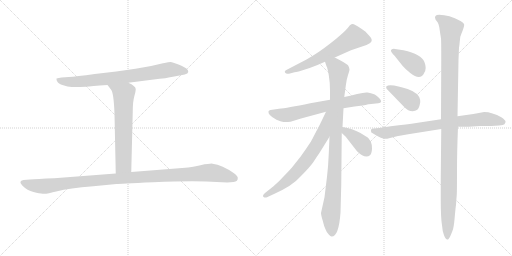
t = 0.00 s
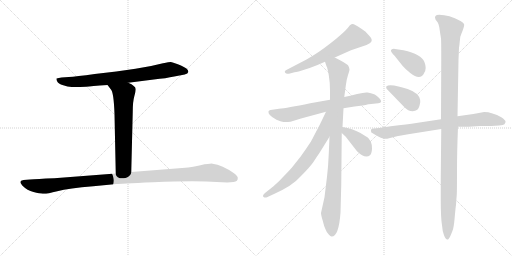
t = 2.00 s
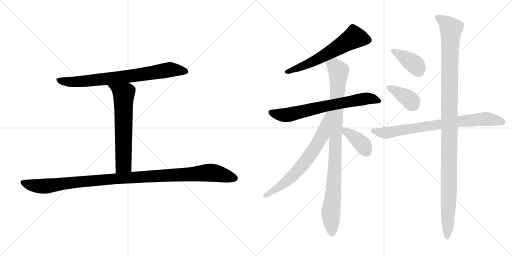
t = 4.00 s
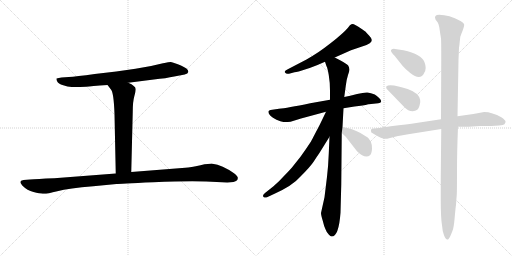
t = 5.99 s
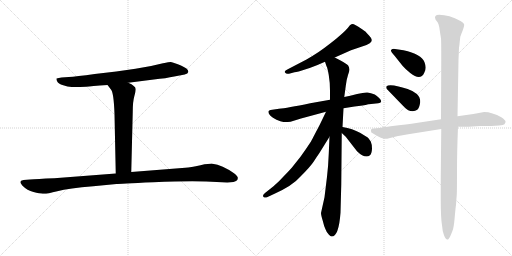
t = 7.99 s
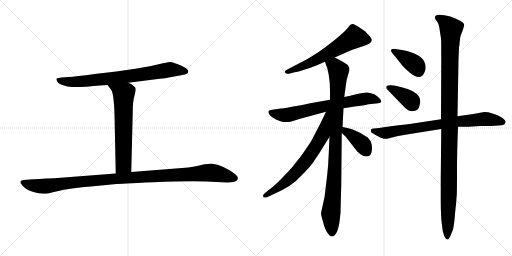
t = 9.99 s

The animated SVG that drew these frames (rendered in a browser with its animation timeline set to each time). Animation: 12 CSS @keyframes rules; one cycle of 9.99 s.

<svg version="1.1" viewBox="0 0 2048 1024" xmlns="http://www.w3.org/2000/svg">
  <g stroke="lightgray" stroke-dasharray="1,1" stroke-width="1" transform="scale(4, 4)">
    <line x1="0" y1="0" x2="256" y2="256"></line>
    <line x1="256" y1="0" x2="0" y2="256"></line>
    <line x1="128" y1="0" x2="128" y2="256"></line>
    <line x1="0" y1="128" x2="256" y2="128"></line>
    <line x1="256" y1="0" x2="512" y2="256"></line>
    <line x1="512" y1="0" x2="256" y2="256"></line>
    <line x1="384" y1="0" x2="384" y2="256"></line>
    <line x1="256" y1="128" x2="512" y2="128"></line>
  </g>
<g transform="scale(1, -1) translate(0, -850)">
   <style type="text/css">
    @keyframes keyframes0 {
      from {
       stroke: black;
       stroke-dashoffset: 771;
       stroke-width: 128;
       }
       72% {
       animation-timing-function: step-end;
       stroke: black;
       stroke-dashoffset: 0;
       stroke-width: 128;
       }
       to {
       stroke: black;
       stroke-width: 1024;
       }
       }
       #make-me-a-hanzi-animation-0 {
         animation: keyframes0 0.877441s both;
         animation-delay: 0.000000s;
         animation-timing-function: linear;
       }
    @keyframes keyframes1 {
      from {
       stroke: black;
       stroke-dashoffset: 643;
       stroke-width: 128;
       }
       68% {
       animation-timing-function: step-end;
       stroke: black;
       stroke-dashoffset: 0;
       stroke-width: 128;
       }
       to {
       stroke: black;
       stroke-width: 1024;
       }
       }
       #make-me-a-hanzi-animation-1 {
         animation: keyframes1 0.773275s both;
         animation-delay: 0.877441s;
         animation-timing-function: linear;
       }
    @keyframes keyframes2 {
      from {
       stroke: black;
       stroke-dashoffset: 1106;
       stroke-width: 128;
       }
       78% {
       animation-timing-function: step-end;
       stroke: black;
       stroke-dashoffset: 0;
       stroke-width: 128;
       }
       to {
       stroke: black;
       stroke-width: 1024;
       }
       }
       #make-me-a-hanzi-animation-2 {
         animation: keyframes2 1.150065s both;
         animation-delay: 1.650716s;
         animation-timing-function: linear;
       }
    @keyframes keyframes3 {
      from {
       stroke: black;
       stroke-dashoffset: 614;
       stroke-width: 128;
       }
       67% {
       animation-timing-function: step-end;
       stroke: black;
       stroke-dashoffset: 0;
       stroke-width: 128;
       }
       to {
       stroke: black;
       stroke-width: 1024;
       }
       }
       #make-me-a-hanzi-animation-3 {
         animation: keyframes3 0.749674s both;
         animation-delay: 2.800781s;
         animation-timing-function: linear;
       }
    @keyframes keyframes4 {
      from {
       stroke: black;
       stroke-dashoffset: 702;
       stroke-width: 128;
       }
       70% {
       animation-timing-function: step-end;
       stroke: black;
       stroke-dashoffset: 0;
       stroke-width: 128;
       }
       to {
       stroke: black;
       stroke-width: 1024;
       }
       }
       #make-me-a-hanzi-animation-4 {
         animation: keyframes4 0.821289s both;
         animation-delay: 3.550455s;
         animation-timing-function: linear;
       }
    @keyframes keyframes5 {
      from {
       stroke: black;
       stroke-dashoffset: 963;
       stroke-width: 128;
       }
       76% {
       animation-timing-function: step-end;
       stroke: black;
       stroke-dashoffset: 0;
       stroke-width: 128;
       }
       to {
       stroke: black;
       stroke-width: 1024;
       }
       }
       #make-me-a-hanzi-animation-5 {
         animation: keyframes5 1.033691s both;
         animation-delay: 4.371744s;
         animation-timing-function: linear;
       }
    @keyframes keyframes6 {
      from {
       stroke: black;
       stroke-dashoffset: 686;
       stroke-width: 128;
       }
       69% {
       animation-timing-function: step-end;
       stroke: black;
       stroke-dashoffset: 0;
       stroke-width: 128;
       }
       to {
       stroke: black;
       stroke-width: 1024;
       }
       }
       #make-me-a-hanzi-animation-6 {
         animation: keyframes6 0.808268s both;
         animation-delay: 5.405435s;
         animation-timing-function: linear;
       }
    @keyframes keyframes7 {
      from {
       stroke: black;
       stroke-dashoffset: 388;
       stroke-width: 128;
       }
       56% {
       animation-timing-function: step-end;
       stroke: black;
       stroke-dashoffset: 0;
       stroke-width: 128;
       }
       to {
       stroke: black;
       stroke-width: 1024;
       }
       }
       #make-me-a-hanzi-animation-7 {
         animation: keyframes7 0.565755s both;
         animation-delay: 6.213703s;
         animation-timing-function: linear;
       }
    @keyframes keyframes8 {
      from {
       stroke: black;
       stroke-dashoffset: 389;
       stroke-width: 128;
       }
       56% {
       animation-timing-function: step-end;
       stroke: black;
       stroke-dashoffset: 0;
       stroke-width: 128;
       }
       to {
       stroke: black;
       stroke-width: 1024;
       }
       }
       #make-me-a-hanzi-animation-8 {
         animation: keyframes8 0.566569s both;
         animation-delay: 6.779458s;
         animation-timing-function: linear;
       }
    @keyframes keyframes9 {
      from {
       stroke: black;
       stroke-dashoffset: 387;
       stroke-width: 128;
       }
       56% {
       animation-timing-function: step-end;
       stroke: black;
       stroke-dashoffset: 0;
       stroke-width: 128;
       }
       to {
       stroke: black;
       stroke-width: 1024;
       }
       }
       #make-me-a-hanzi-animation-9 {
         animation: keyframes9 0.564941s both;
         animation-delay: 7.346027s;
         animation-timing-function: linear;
       }
    @keyframes keyframes10 {
      from {
       stroke: black;
       stroke-dashoffset: 782;
       stroke-width: 128;
       }
       72% {
       animation-timing-function: step-end;
       stroke: black;
       stroke-dashoffset: 0;
       stroke-width: 128;
       }
       to {
       stroke: black;
       stroke-width: 1024;
       }
       }
       #make-me-a-hanzi-animation-10 {
         animation: keyframes10 0.886393s both;
         animation-delay: 7.910968s;
         animation-timing-function: linear;
       }
    @keyframes keyframes11 {
      from {
       stroke: black;
       stroke-dashoffset: 1156;
       stroke-width: 128;
       }
       79% {
       animation-timing-function: step-end;
       stroke: black;
       stroke-dashoffset: 0;
       stroke-width: 128;
       }
       to {
       stroke: black;
       stroke-width: 1024;
       }
       }
       #make-me-a-hanzi-animation-11 {
         animation: keyframes11 1.190755s both;
         animation-delay: 8.797361s;
         animation-timing-function: linear;
       }
</style>
<path d="M 513.0 519.5 L 615.0 532.5 Q 665.0 537.5 697.0 544.5 L 739.0 552.5 Q 752.0 555.5 753.0 562.5 Q 754.0 568.5 747.0 575.5 Q 740.0 581.5 714.0 592.5 Q 689.0 602.5 683.0 602.5 Q 677.0 602.5 652.0 597.5 Q 603.0 584.5 542.0 575.5 L 465.0 564.5 L 379.0 554.5 Q 303.0 544.5 275.0 542.5 L 246.0 540.5 Q 235.0 539.5 226.0 536.5 Q 225.0 530.5 229.0 524.5 Q 232.0 515.5 253.0 509.5 Q 270.0 502.5 287.0 502.5 Q 305.0 501.5 344.0 503.5 Q 362.0 505.5 430.0 510.5 L 513.0 519.5 Z" fill="lightgray"></path> 
<path d="M 430.0 510.5 L 443.0 493.5 Q 455.0 482.5 458.0 394.5 L 463.0 156.5 C 464.0 126.5 524.0 132.5 525.0 162.5 L 531.0 403.5 Q 531.0 443.5 537.0 464.5 Q 543.0 484.5 543.0 493.5 Q 543.0 501.5 535.0 506.5 Q 528.0 513.5 513.0 519.5 C 486.0 532.5 412.0 534.5 430.0 510.5 Z" fill="lightgray"></path> 
<path d="M 463.0 156.5 L 217.0 137.5 Q 146.0 134.5 120.0 132.5 L 94.0 130.5 Q 71.0 126.5 90.0 107.5 Q 109.0 88.5 134.0 82.5 Q 159.0 76.5 171.0 75.5 Q 184.0 73.5 229.0 85.5 Q 275.0 97.5 373.0 105.5 L 466.0 114.5 Q 474.0 115.5 613.0 121.5 Q 752.0 127.5 825.0 124.5 L 909.0 120.5 L 934.0 122.5 Q 953.0 124.5 951.0 140.5 Q 950.0 146.5 936.0 157.5 Q 889.0 190.5 850.0 195.5 Q 842.0 196.5 802.0 189.5 Q 762.0 181.5 741.0 179.5 L 525.0 162.5 L 463.0 156.5 Z" fill="lightgray"></path> 
<path d="M 1339.0 620.5 L 1404.0 649.5 L 1466.0 670.5 L 1479.0 677.5 Q 1496.0 688.5 1477.0 707.5 L 1464.0 721.5 Q 1461.0 724.5 1441.0 738.0 Q 1421.0 751.5 1415.5 753.0 Q 1410.0 754.5 1405.5 753.0 Q 1401.0 751.5 1391.0 738.5 Q 1373.0 717.5 1322.0 677.0 Q 1271.0 636.5 1226.0 612.5 L 1153.0 574.5 Q 1135.0 567.5 1140.0 560.0 Q 1145.0 552.5 1156.0 555.5 L 1178.0 561.5 Q 1189.0 562.5 1223.0 573.5 Q 1257.0 584.5 1270.0 590.5 L 1300.0 603.5 L 1339.0 620.5 Z" fill="lightgray"></path> 
<path d="M 1320.0 451.5 L 1241.0 437.5 Q 1147.0 418.5 1116.0 415.5 L 1082.0 410.5 Q 1076.0 409.5 1074.0 405.5 Q 1070.0 390.5 1106.0 371.5 Q 1123.0 363.5 1133.5 362.5 Q 1144.0 361.5 1162.0 363.5 L 1204.0 376.5 L 1304.0 403.5 L 1374.0 417.5 L 1418.0 424.5 Q 1454.0 427.5 1473.0 433.5 L 1475.0 433.5 L 1513.0 437.5 Q 1523.0 437.5 1524.5 443.0 Q 1526.0 448.5 1516.5 458.0 Q 1507.0 467.5 1499.0 472.5 Q 1483.0 478.5 1470.5 480.0 Q 1458.0 481.5 1428.5 474.0 Q 1399.0 466.5 1377.0 462.5 L 1320.0 451.5 Z" fill="lightgray"></path> 
<path d="M 1396.0 581.5 L 1392.0 589.5 Q 1383.0 598.5 1339.0 620.5 C 1312.0 634.5 1290.0 631.5 1300.0 603.5 L 1306.0 585.5 Q 1310.0 579.5 1315.0 550.5 Q 1320.0 521.5 1320.0 487.5 L 1320.0 451.5 L 1318.0 303.5 L 1315.0 235.5 Q 1313.0 184.5 1308.0 143.5 L 1298.0 61.5 L 1284.0 -1.5 Q 1284.0 -10.5 1291.0 -32.5 Q 1296.0 -54.5 1302.0 -66.5 Q 1306.0 -78.5 1315.0 -87.5 Q 1323.0 -96.5 1327.0 -95.5 Q 1355.0 -95.5 1362.0 -0.5 L 1365.0 111.5 L 1367.0 318.5 L 1370.0 342.5 L 1374.0 417.5 L 1377.0 462.5 L 1383.0 506.5 Q 1386.0 532.5 1392.0 550.5 Q 1398.0 567.5 1398.0 572.5 L 1396.0 581.5 Z" fill="lightgray"></path> 
<path d="M 1304.0 403.5 L 1279.0 351.5 Q 1246.0 288.5 1244.0 284.5 Q 1225.0 255.5 1202.0 223.5 L 1167.0 179.5 Q 1151.0 161.5 1133.0 143.5 Q 1122.0 130.5 1094.0 105.5 L 1060.0 78.5 Q 1048.0 68.5 1054.0 62.5 Q 1061.0 57.5 1068.0 61.5 L 1096.0 74.5 Q 1170.0 107.5 1202.0 144.5 Q 1242.0 184.5 1255.0 204.5 Q 1267.0 223.5 1277.0 237.5 L 1318.0 303.5 C 1394.0 426.5 1317.0 430.5 1304.0 403.5 Z" fill="lightgray"></path> 
<path d="M 1367.0 318.5 L 1383.0 303.5 L 1428.0 245.5 Q 1461.0 213.5 1480.0 229.5 Q 1487.0 236.5 1488.0 255.5 Q 1488.0 273.5 1483.0 284.5 Q 1477.0 294.5 1473.0 298.5 Q 1469.0 302.5 1440.0 319.5 Q 1411.0 335.5 1370.0 342.5 C 1340.0 347.5 1345.0 339.5 1367.0 318.5 Z" fill="lightgray"></path> 
<path d="M 1614.0 649.5 L 1580.0 654.5 Q 1571.0 656.5 1564.0 650.5 Q 1561.0 644.5 1579.0 626.5 L 1610.0 587.5 Q 1620.0 575.5 1641.0 558.5 Q 1682.0 525.5 1697.0 559.5 Q 1708.0 576.5 1698.0 601.5 Q 1686.0 633.5 1614.0 649.5 Z" fill="lightgray"></path> 
<path d="M 1610.0 429.5 Q 1625.0 413.5 1633.0 409.5 Q 1641.0 405.5 1651.0 405.5 Q 1661.0 405.5 1669.0 411.0 Q 1677.0 416.5 1681.0 442.5 Q 1681.0 462.5 1667.5 474.5 Q 1654.0 486.5 1630.5 494.5 Q 1607.0 502.5 1594.0 504.5 Q 1555.0 514.5 1545.0 504.5 L 1545.0 498.5 Q 1545.0 496.5 1554.0 487.5 L 1610.0 429.5 Z" fill="lightgray"></path> 
<path d="M 1764.0 373.5 L 1665.0 358.5 Q 1632.0 353.5 1563.0 345.5 L 1516.0 338.5 L 1505.0 337.5 L 1497.0 336.5 L 1493.0 336.5 Q 1480.0 336.5 1485.0 321.5 Q 1486.0 319.5 1506.0 308.5 Q 1526.0 297.5 1534.5 295.5 Q 1543.0 293.5 1560.0 298.5 L 1592.0 306.5 Q 1597.0 307.5 1610.0 309.5 L 1633.0 313.5 L 1765.0 334.5 L 1832.0 343.5 L 1874.0 343.5 L 1921.0 346.5 L 1965.0 346.5 L 1996.0 348.5 Q 2015.0 350.5 2018.0 353.5 Q 2024.0 363.5 2022.0 365.5 Q 2022.0 368.5 2007.0 380.5 Q 1968.0 402.5 1937.0 402.5 Q 1884.0 391.5 1830.0 385.5 L 1764.0 373.5 Z" fill="lightgray"></path> 
<path d="M 1836.0 659.5 Q 1838.0 671.5 1839.0 684.5 L 1841.0 701.5 Q 1841.0 703.5 1849.5 725.0 Q 1858.0 746.5 1856.5 753.0 Q 1855.0 759.5 1842.0 766.5 Q 1796.0 791.5 1757.0 791.5 Q 1734.0 791.5 1742.0 772.5 L 1751.0 760.5 Q 1754.0 755.5 1757.0 742.5 L 1761.0 715.5 Q 1763.0 703.5 1764.0 696.5 Q 1765.0 689.5 1765.0 610.5 L 1764.0 373.5 L 1765.0 334.5 L 1763.0 137.5 L 1763.0 49.5 Q 1763.0 -20.5 1768.0 -50.5 Q 1770.0 -76.5 1776.0 -90.5 Q 1786.0 -115.5 1795.0 -104.5 Q 1799.0 -100.5 1804.0 -87.5 L 1810.0 -72.5 Q 1815.0 -61.5 1818.5 -22.5 Q 1822.0 16.5 1823.0 23.0 Q 1824.0 29.5 1825.0 44.5 Q 1826.0 59.5 1827.0 70.5 Q 1828.0 81.5 1828.0 164.0 Q 1828.0 246.5 1832.0 343.5 L 1830.0 385.5 L 1834.0 611.5 L 1836.0 659.5 Z" fill="lightgray"></path> 
      <clipPath id="make-me-a-hanzi-clip-0">
      <path d="M 513.0 519.5 L 615.0 532.5 Q 665.0 537.5 697.0 544.5 L 739.0 552.5 Q 752.0 555.5 753.0 562.5 Q 754.0 568.5 747.0 575.5 Q 740.0 581.5 714.0 592.5 Q 689.0 602.5 683.0 602.5 Q 677.0 602.5 652.0 597.5 Q 603.0 584.5 542.0 575.5 L 465.0 564.5 L 379.0 554.5 Q 303.0 544.5 275.0 542.5 L 246.0 540.5 Q 235.0 539.5 226.0 536.5 Q 225.0 530.5 229.0 524.5 Q 232.0 515.5 253.0 509.5 Q 270.0 502.5 287.0 502.5 Q 305.0 501.5 344.0 503.5 Q 362.0 505.5 430.0 510.5 L 513.0 519.5 Z" fill="lightgray"></path>
      </clipPath>
      <path clip-path="url(#make-me-a-hanzi-clip-0)" d="M 232.0 531.5 L 264.0 523.5 L 304.0 523.5 L 503.0 543.5 L 681.0 572.5 L 742.0 565.5 " fill="none" id="make-me-a-hanzi-animation-0" stroke-dasharray="643 1286" stroke-linecap="round"></path>

      <clipPath id="make-me-a-hanzi-clip-1">
      <path d="M 430.0 510.5 L 443.0 493.5 Q 455.0 482.5 458.0 394.5 L 463.0 156.5 C 464.0 126.5 524.0 132.5 525.0 162.5 L 531.0 403.5 Q 531.0 443.5 537.0 464.5 Q 543.0 484.5 543.0 493.5 Q 543.0 501.5 535.0 506.5 Q 528.0 513.5 513.0 519.5 C 486.0 532.5 412.0 534.5 430.0 510.5 Z" fill="lightgray"></path>
      </clipPath>
      <path clip-path="url(#make-me-a-hanzi-clip-1)" d="M 437.0 509.5 L 495.0 474.5 L 494.0 191.5 L 470.0 164.5 " fill="none" id="make-me-a-hanzi-animation-1" stroke-dasharray="515 1030" stroke-linecap="round"></path>

      <clipPath id="make-me-a-hanzi-clip-2">
      <path d="M 463.0 156.5 L 217.0 137.5 Q 146.0 134.5 120.0 132.5 L 94.0 130.5 Q 71.0 126.5 90.0 107.5 Q 109.0 88.5 134.0 82.5 Q 159.0 76.5 171.0 75.5 Q 184.0 73.5 229.0 85.5 Q 275.0 97.5 373.0 105.5 L 466.0 114.5 Q 474.0 115.5 613.0 121.5 Q 752.0 127.5 825.0 124.5 L 909.0 120.5 L 934.0 122.5 Q 953.0 124.5 951.0 140.5 Q 950.0 146.5 936.0 157.5 Q 889.0 190.5 850.0 195.5 Q 842.0 196.5 802.0 189.5 Q 762.0 181.5 741.0 179.5 L 525.0 162.5 L 463.0 156.5 Z" fill="lightgray"></path>
      </clipPath>
      <path clip-path="url(#make-me-a-hanzi-clip-2)" d="M 93.0 118.5 L 126.0 109.5 L 182.0 105.5 L 504.0 139.5 L 832.0 159.5 L 872.0 155.5 L 937.0 137.5 " fill="none" id="make-me-a-hanzi-animation-2" stroke-dasharray="978 1956" stroke-linecap="round"></path>

      <clipPath id="make-me-a-hanzi-clip-3">
      <path d="M 1339.0 620.5 L 1404.0 649.5 L 1466.0 670.5 L 1479.0 677.5 Q 1496.0 688.5 1477.0 707.5 L 1464.0 721.5 Q 1461.0 724.5 1441.0 738.0 Q 1421.0 751.5 1415.5 753.0 Q 1410.0 754.5 1405.5 753.0 Q 1401.0 751.5 1391.0 738.5 Q 1373.0 717.5 1322.0 677.0 Q 1271.0 636.5 1226.0 612.5 L 1153.0 574.5 Q 1135.0 567.5 1140.0 560.0 Q 1145.0 552.5 1156.0 555.5 L 1178.0 561.5 Q 1189.0 562.5 1223.0 573.5 Q 1257.0 584.5 1270.0 590.5 L 1300.0 603.5 L 1339.0 620.5 Z" fill="lightgray"></path>
      </clipPath>
      <path clip-path="url(#make-me-a-hanzi-clip-3)" d="M 1470.0 691.5 L 1417.0 700.5 L 1286.0 621.5 L 1209.0 583.5 L 1147.0 562.5 " fill="none" id="make-me-a-hanzi-animation-3" stroke-dasharray="486 972" stroke-linecap="round"></path>

      <clipPath id="make-me-a-hanzi-clip-4">
      <path d="M 1320.0 451.5 L 1241.0 437.5 Q 1147.0 418.5 1116.0 415.5 L 1082.0 410.5 Q 1076.0 409.5 1074.0 405.5 Q 1070.0 390.5 1106.0 371.5 Q 1123.0 363.5 1133.5 362.5 Q 1144.0 361.5 1162.0 363.5 L 1204.0 376.5 L 1304.0 403.5 L 1374.0 417.5 L 1418.0 424.5 Q 1454.0 427.5 1473.0 433.5 L 1475.0 433.5 L 1513.0 437.5 Q 1523.0 437.5 1524.5 443.0 Q 1526.0 448.5 1516.5 458.0 Q 1507.0 467.5 1499.0 472.5 Q 1483.0 478.5 1470.5 480.0 Q 1458.0 481.5 1428.5 474.0 Q 1399.0 466.5 1377.0 462.5 L 1320.0 451.5 Z" fill="lightgray"></path>
      </clipPath>
      <path clip-path="url(#make-me-a-hanzi-clip-4)" d="M 1082.0 401.5 L 1106.0 392.5 L 1152.0 390.5 L 1457.0 455.5 L 1485.0 456.5 L 1517.0 444.5 " fill="none" id="make-me-a-hanzi-animation-4" stroke-dasharray="574 1148" stroke-linecap="round"></path>

      <clipPath id="make-me-a-hanzi-clip-5">
      <path d="M 1396.0 581.5 L 1392.0 589.5 Q 1383.0 598.5 1339.0 620.5 C 1312.0 634.5 1290.0 631.5 1300.0 603.5 L 1306.0 585.5 Q 1310.0 579.5 1315.0 550.5 Q 1320.0 521.5 1320.0 487.5 L 1320.0 451.5 L 1318.0 303.5 L 1315.0 235.5 Q 1313.0 184.5 1308.0 143.5 L 1298.0 61.5 L 1284.0 -1.5 Q 1284.0 -10.5 1291.0 -32.5 Q 1296.0 -54.5 1302.0 -66.5 Q 1306.0 -78.5 1315.0 -87.5 Q 1323.0 -96.5 1327.0 -95.5 Q 1355.0 -95.5 1362.0 -0.5 L 1365.0 111.5 L 1367.0 318.5 L 1370.0 342.5 L 1374.0 417.5 L 1377.0 462.5 L 1383.0 506.5 Q 1386.0 532.5 1392.0 550.5 Q 1398.0 567.5 1398.0 572.5 L 1396.0 581.5 Z" fill="lightgray"></path>
      </clipPath>
      <path clip-path="url(#make-me-a-hanzi-clip-5)" d="M 1309.0 601.5 L 1339.0 586.5 L 1354.0 565.5 L 1339.0 167.5 L 1323.0 -2.5 L 1327.0 -81.5 " fill="none" id="make-me-a-hanzi-animation-5" stroke-dasharray="835 1670" stroke-linecap="round"></path>

      <clipPath id="make-me-a-hanzi-clip-6">
      <path d="M 1304.0 403.5 L 1279.0 351.5 Q 1246.0 288.5 1244.0 284.5 Q 1225.0 255.5 1202.0 223.5 L 1167.0 179.5 Q 1151.0 161.5 1133.0 143.5 Q 1122.0 130.5 1094.0 105.5 L 1060.0 78.5 Q 1048.0 68.5 1054.0 62.5 Q 1061.0 57.5 1068.0 61.5 L 1096.0 74.5 Q 1170.0 107.5 1202.0 144.5 Q 1242.0 184.5 1255.0 204.5 Q 1267.0 223.5 1277.0 237.5 L 1318.0 303.5 C 1394.0 426.5 1317.0 430.5 1304.0 403.5 Z" fill="lightgray"></path>
      </clipPath>
      <path clip-path="url(#make-me-a-hanzi-clip-6)" d="M 1313.0 399.5 L 1290.0 311.5 L 1224.0 206.5 L 1142.0 121.5 L 1061.0 67.5 " fill="none" id="make-me-a-hanzi-animation-6" stroke-dasharray="558 1116" stroke-linecap="round"></path>

      <clipPath id="make-me-a-hanzi-clip-7">
      <path d="M 1367.0 318.5 L 1383.0 303.5 L 1428.0 245.5 Q 1461.0 213.5 1480.0 229.5 Q 1487.0 236.5 1488.0 255.5 Q 1488.0 273.5 1483.0 284.5 Q 1477.0 294.5 1473.0 298.5 Q 1469.0 302.5 1440.0 319.5 Q 1411.0 335.5 1370.0 342.5 C 1340.0 347.5 1345.0 339.5 1367.0 318.5 Z" fill="lightgray"></path>
      </clipPath>
      <path clip-path="url(#make-me-a-hanzi-clip-7)" d="M 1377.0 335.5 L 1383.0 324.5 L 1445.0 278.5 L 1467.0 242.5 " fill="none" id="make-me-a-hanzi-animation-7" stroke-dasharray="260 520" stroke-linecap="round"></path>

      <clipPath id="make-me-a-hanzi-clip-8">
      <path d="M 1614.0 649.5 L 1580.0 654.5 Q 1571.0 656.5 1564.0 650.5 Q 1561.0 644.5 1579.0 626.5 L 1610.0 587.5 Q 1620.0 575.5 1641.0 558.5 Q 1682.0 525.5 1697.0 559.5 Q 1708.0 576.5 1698.0 601.5 Q 1686.0 633.5 1614.0 649.5 Z" fill="lightgray"></path>
      </clipPath>
      <path clip-path="url(#make-me-a-hanzi-clip-8)" d="M 1571.0 647.5 L 1653.0 597.5 L 1674.0 566.5 " fill="none" id="make-me-a-hanzi-animation-8" stroke-dasharray="261 522" stroke-linecap="round"></path>

      <clipPath id="make-me-a-hanzi-clip-9">
      <path d="M 1610.0 429.5 Q 1625.0 413.5 1633.0 409.5 Q 1641.0 405.5 1651.0 405.5 Q 1661.0 405.5 1669.0 411.0 Q 1677.0 416.5 1681.0 442.5 Q 1681.0 462.5 1667.5 474.5 Q 1654.0 486.5 1630.5 494.5 Q 1607.0 502.5 1594.0 504.5 Q 1555.0 514.5 1545.0 504.5 L 1545.0 498.5 Q 1545.0 496.5 1554.0 487.5 L 1610.0 429.5 Z" fill="lightgray"></path>
      </clipPath>
      <path clip-path="url(#make-me-a-hanzi-clip-9)" d="M 1551.0 501.5 L 1626.0 461.5 L 1656.0 426.5 " fill="none" id="make-me-a-hanzi-animation-9" stroke-dasharray="259 518" stroke-linecap="round"></path>

      <clipPath id="make-me-a-hanzi-clip-10">
      <path d="M 1764.0 373.5 L 1665.0 358.5 Q 1632.0 353.5 1563.0 345.5 L 1516.0 338.5 L 1505.0 337.5 L 1497.0 336.5 L 1493.0 336.5 Q 1480.0 336.5 1485.0 321.5 Q 1486.0 319.5 1506.0 308.5 Q 1526.0 297.5 1534.5 295.5 Q 1543.0 293.5 1560.0 298.5 L 1592.0 306.5 Q 1597.0 307.5 1610.0 309.5 L 1633.0 313.5 L 1765.0 334.5 L 1832.0 343.5 L 1874.0 343.5 L 1921.0 346.5 L 1965.0 346.5 L 1996.0 348.5 Q 2015.0 350.5 2018.0 353.5 Q 2024.0 363.5 2022.0 365.5 Q 2022.0 368.5 2007.0 380.5 Q 1968.0 402.5 1937.0 402.5 Q 1884.0 391.5 1830.0 385.5 L 1764.0 373.5 Z" fill="lightgray"></path>
      </clipPath>
      <path clip-path="url(#make-me-a-hanzi-clip-10)" d="M 1492.0 327.5 L 1548.0 319.5 L 1827.0 364.5 L 1919.0 373.5 L 1951.0 374.5 L 2012.0 362.5 " fill="none" id="make-me-a-hanzi-animation-10" stroke-dasharray="654 1308" stroke-linecap="round"></path>

      <clipPath id="make-me-a-hanzi-clip-11">
      <path d="M 1836.0 659.5 Q 1838.0 671.5 1839.0 684.5 L 1841.0 701.5 Q 1841.0 703.5 1849.5 725.0 Q 1858.0 746.5 1856.5 753.0 Q 1855.0 759.5 1842.0 766.5 Q 1796.0 791.5 1757.0 791.5 Q 1734.0 791.5 1742.0 772.5 L 1751.0 760.5 Q 1754.0 755.5 1757.0 742.5 L 1761.0 715.5 Q 1763.0 703.5 1764.0 696.5 Q 1765.0 689.5 1765.0 610.5 L 1764.0 373.5 L 1765.0 334.5 L 1763.0 137.5 L 1763.0 49.5 Q 1763.0 -20.5 1768.0 -50.5 Q 1770.0 -76.5 1776.0 -90.5 Q 1786.0 -115.5 1795.0 -104.5 Q 1799.0 -100.5 1804.0 -87.5 L 1810.0 -72.5 Q 1815.0 -61.5 1818.5 -22.5 Q 1822.0 16.5 1823.0 23.0 Q 1824.0 29.5 1825.0 44.5 Q 1826.0 59.5 1827.0 70.5 Q 1828.0 81.5 1828.0 164.0 Q 1828.0 246.5 1832.0 343.5 L 1830.0 385.5 L 1834.0 611.5 L 1836.0 659.5 Z" fill="lightgray"></path>
      </clipPath>
      <path clip-path="url(#make-me-a-hanzi-clip-11)" d="M 1752.0 779.5 L 1774.0 766.5 L 1805.0 732.5 L 1798.0 555.5 L 1796.0 93.5 L 1788.0 -95.5 " fill="none" id="make-me-a-hanzi-animation-11" stroke-dasharray="1028 2056" stroke-linecap="round"></path>

</g>
</svg>
